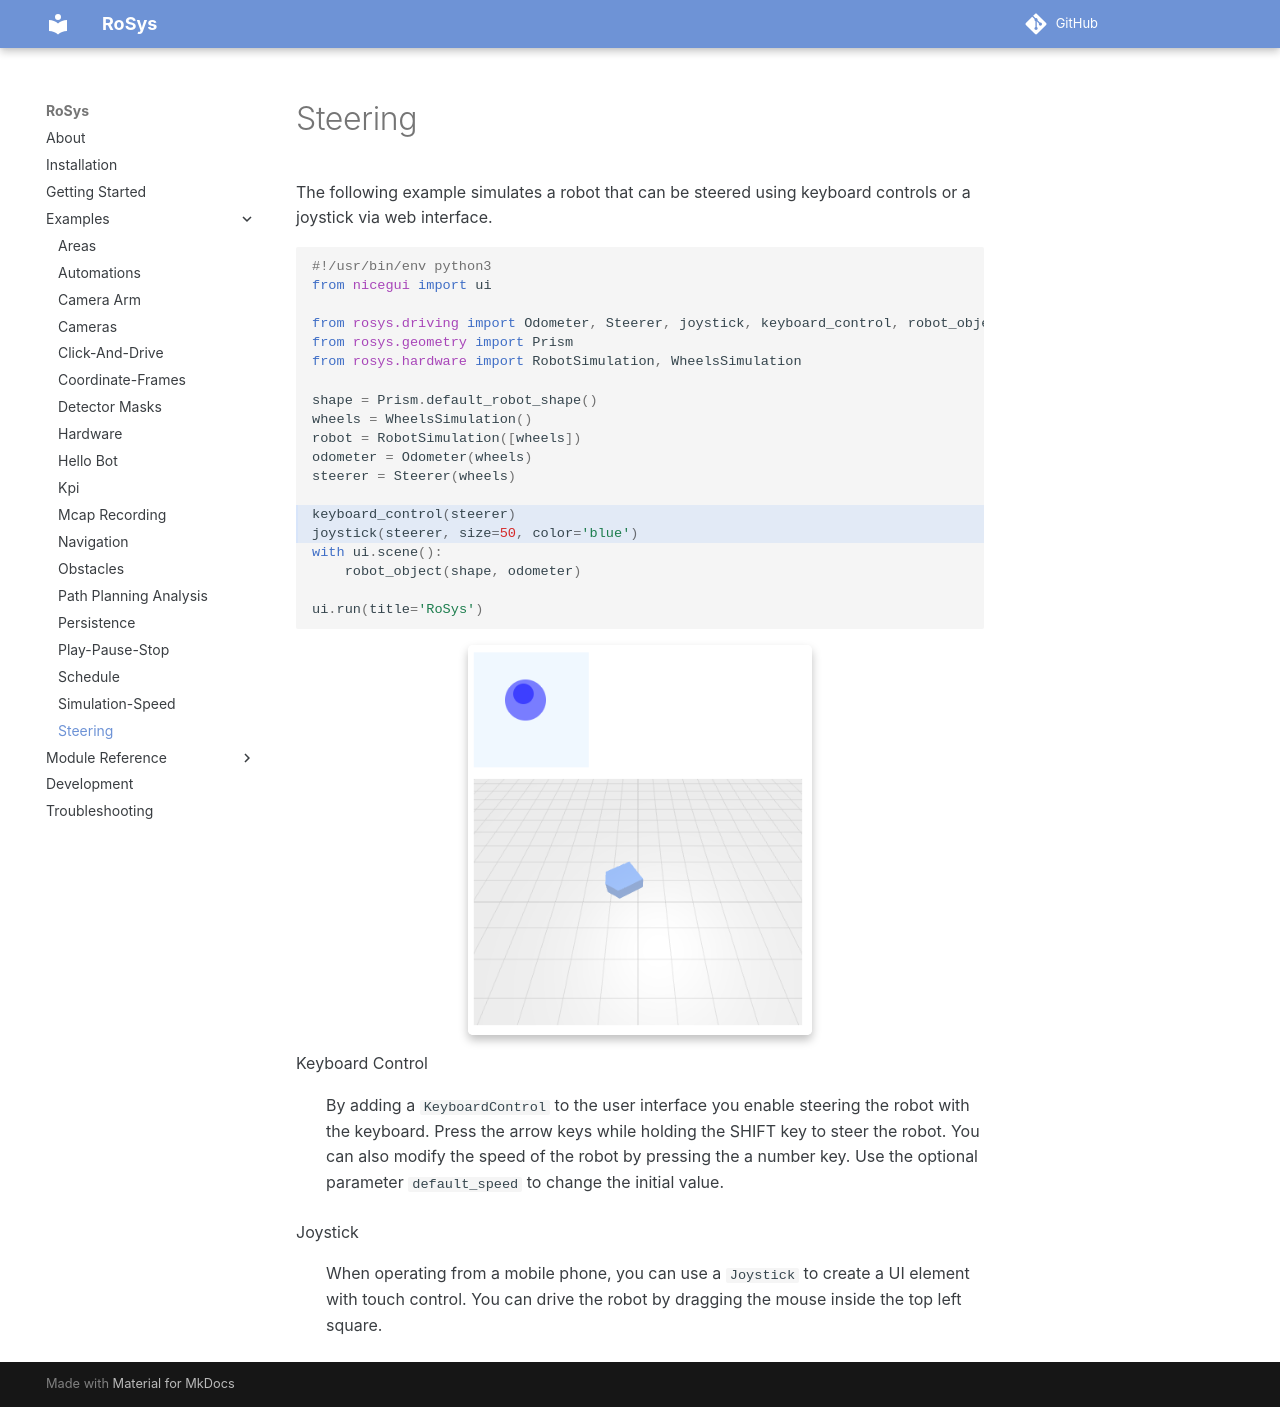

repository: zauberzeug/rosys · page: examples/steering/index.html · generator: mkdocs

# Steering

The following example simulates a robot that can be steered using keyboard controls or a joystick via web interface.

```python hl_lines="14-15"
{! examples/steering/main.py !}
```

![Joystick](screenshot.png){: style="width:50%"}

Keyboard Control
: By adding a `KeyboardControl` to the user interface you enable steering the robot with the keyboard.
Press the arrow keys while holding the SHIFT key to steer the robot.
You can also modify the speed of the robot by pressing the a number key.
Use the optional parameter `default_speed` to change the initial value.

Joystick
: When operating from a mobile phone, you can use a `Joystick` to create a UI element with touch control.
You can drive the robot by dragging the mouse inside the top left square.
